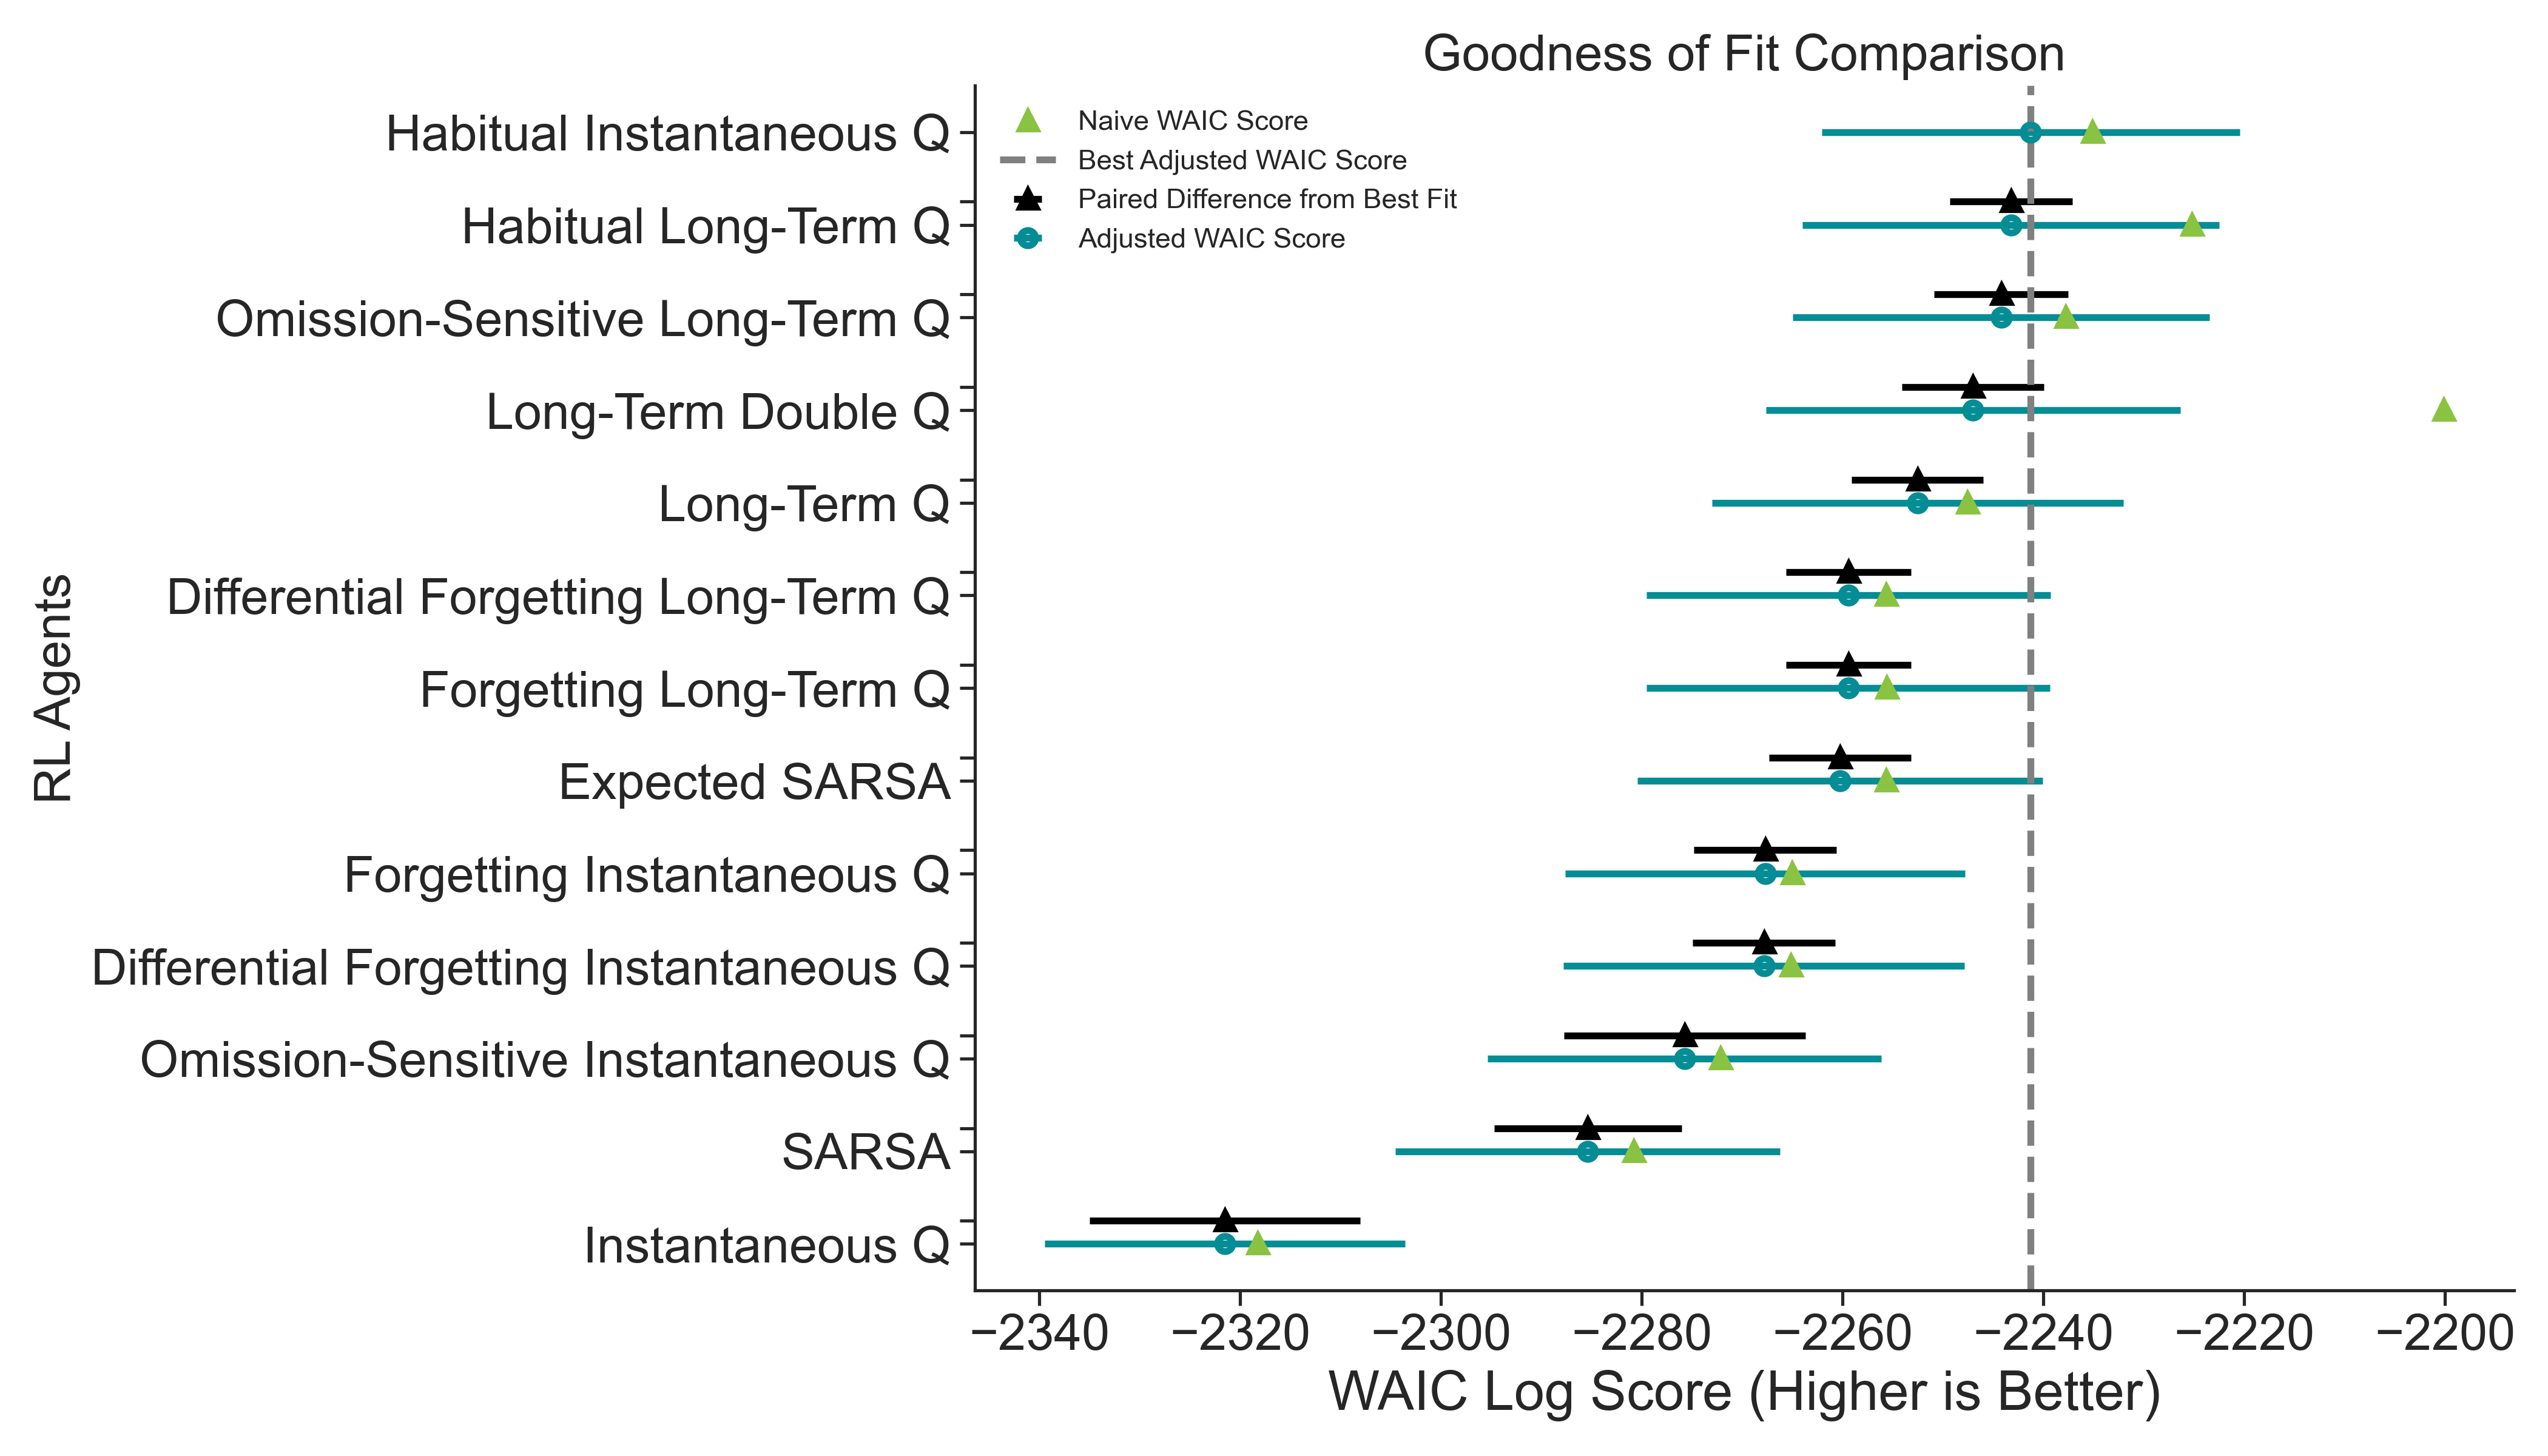

Data behind this chart, as committed beside it:
, rank, loo, p_loo, d_loo, weight, se, dse, warning, loo_scale
HQES, 0, -2241, 6.122, 0.0, 0.5021, 20.84, 0.0, True, log
HCQES, 1, -2243, 18.05, 1.98, 0.03202, 20.78, 6.111, True, log
OSCQES, 2, -2244, 6.417, 2.954, 0.2738, 20.75, 6.662, True, log
DECQES, 3, -2251, 6.135, 9.841, 0.0, 20.51, 6.646, True, log
CQES, 4, -2253, 4.981, 11.29, 0.0, 20.48, 6.539, True, log
DFCQES, 5, -2259, 3.748, 18.16, 0.0, 20.12, 6.239, True, log
FCQES, 6, -2259, 3.818, 18.17, 0.0, 20.09, 6.227, True, log
ESES, 7, -2260, 4.592, 19.02, 0.0, 20.2, 7.063, True, log
FQES, 8, -2268, 2.664, 26.46, 0.0, 19.91, 7.082, True, log
DFQES, 9, -2268, 2.679, 26.58, 0.0, 19.99, 7.109, True, log
OSQES, 10, -2276, 3.602, 34.48, 0.192, 19.6, 12.03, True, log
SES, 11, -2285, 4.599, 44.12, 0.0, 19.16, 9.353, True, log
DEQES, 12, -2319, 5.523, 77.9, 0.0, 18.01, 13.26, True, log
IQES, 13, -2322, 3.265, 80.25, 0.0, 17.95, 13.47, True, log
RES, 14, -2453, 2.337, 212.1, 0.0, 9.201, 19.77, True, log
